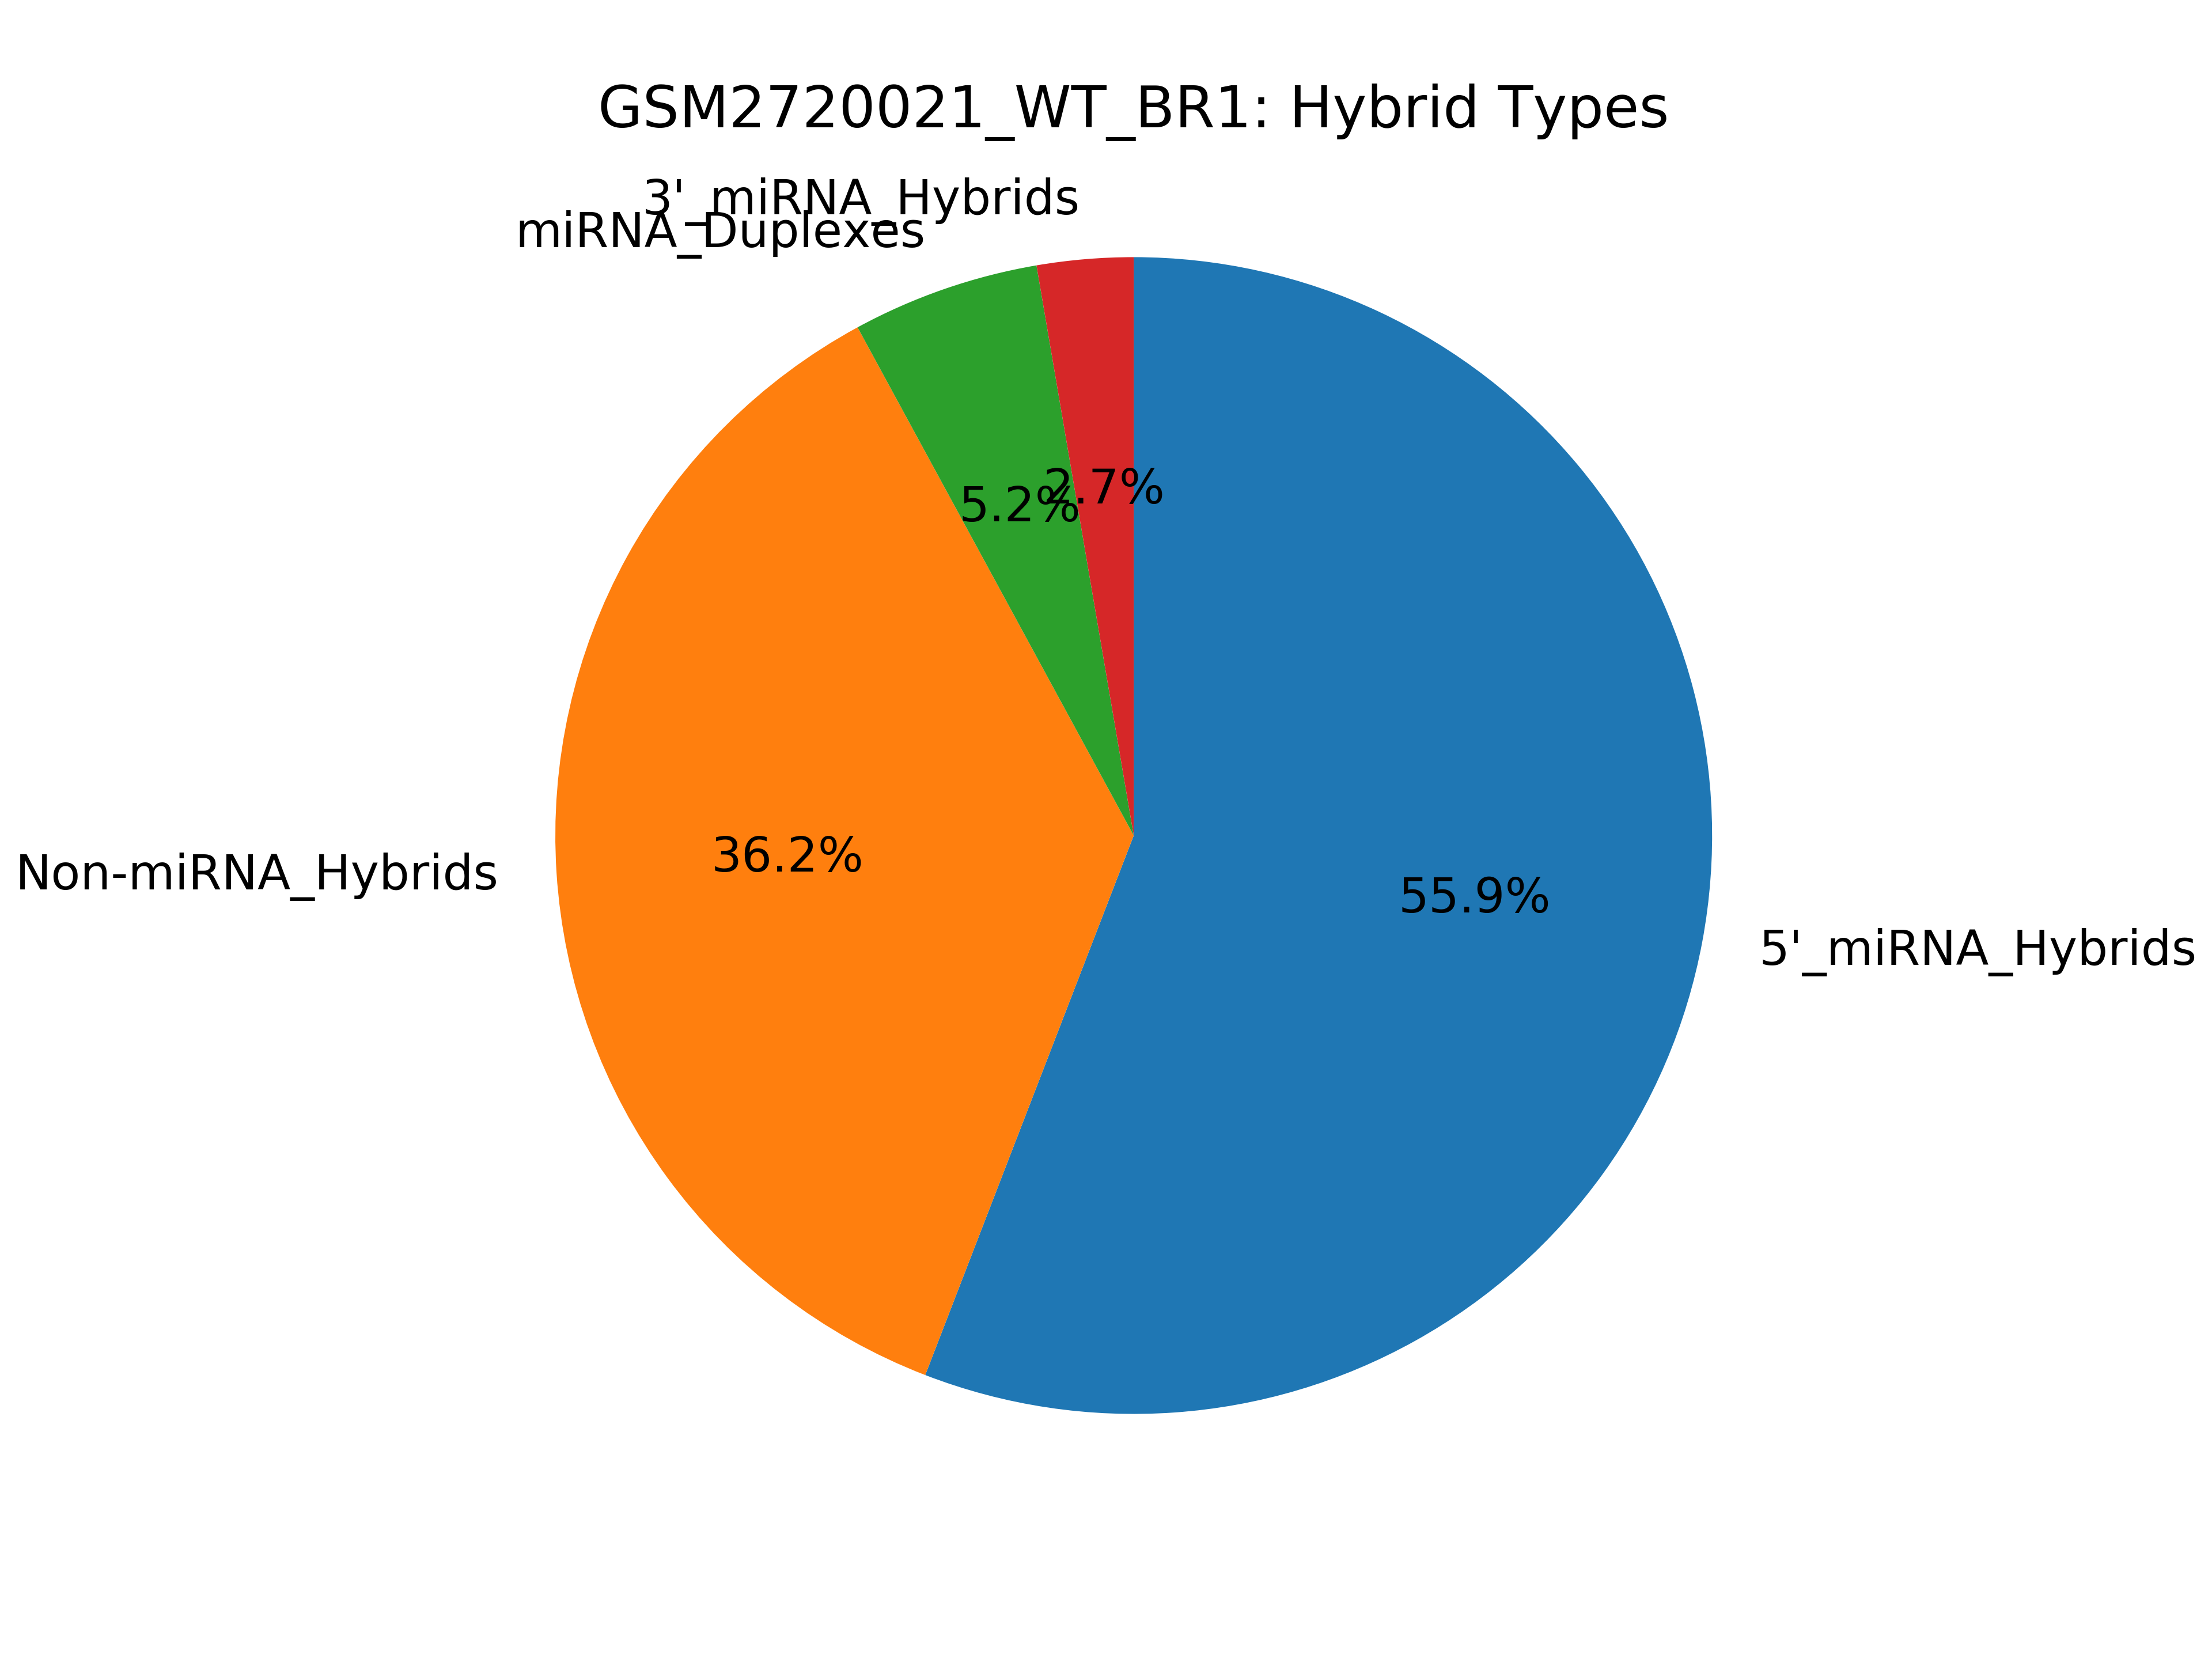

Data behind this chart, as committed beside it:
miRNA_type, count
5p_mirna_hybrids, 305959
3p_mirna_hybrids, 14726
mirna_dimer_hybrids, 28660
all_mirna_hybrids, 349345
no_mirna_hybrids, 198291
